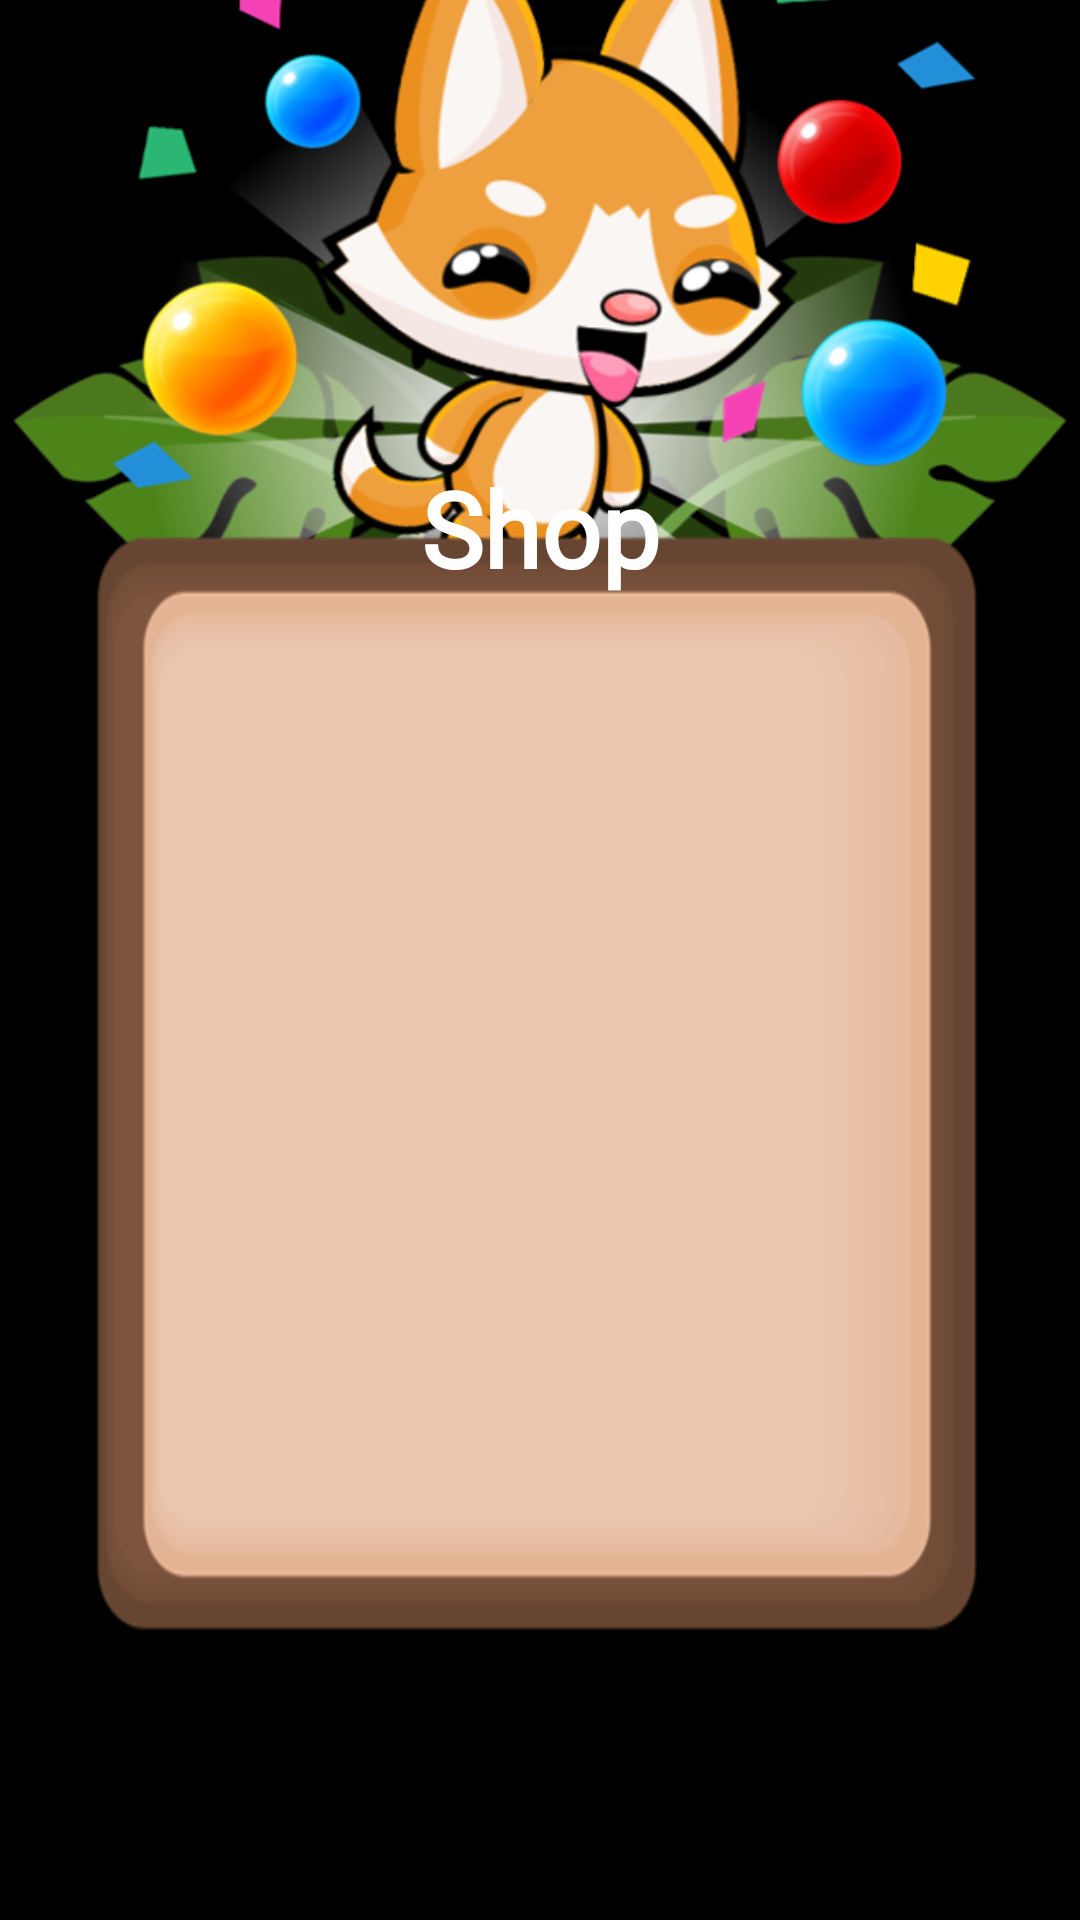

Write the Android layout XML for this screen, with the resource values it uses.
<!-- AndroidManifest.xml: application theme Theme.SplashScreen -->
<!-- res/layout/dialog_shop.xml -->
<?xml version="1.0" encoding="utf-8"?>
<androidx.constraintlayout.widget.ConstraintLayout
    xmlns:android="http://schemas.android.com/apk/res/android"
    xmlns:app="http://schemas.android.com/apk/res-auto"
    xmlns:tools="http://schemas.android.com/tools"
    android:layout_width="match_parent"
    android:layout_height="match_parent"
    tools:ignore="ContentDescription">

    <ImageView
        android:id="@+id/image_leaf_01"
        android:layout_width="@dimen/image_leaf_width"
        android:layout_height="0dp"
        android:src="@drawable/leaf_01"
        app:layout_constraintBottom_toTopOf="@id/image_ribbon"
        app:layout_constraintDimensionRatio="7:5"
        app:layout_constraintEnd_toStartOf="@id/image_leaf_02"
        app:layout_constraintStart_toStartOf="@id/image_dialog"
        app:layout_constraintTop_toTopOf="@id/image_ribbon" />

    <ImageView
        android:id="@+id/image_leaf_02"
        android:layout_width="@dimen/image_leaf_width"
        android:layout_height="0dp"
        android:src="@drawable/leaf_02"
        app:layout_constraintBottom_toTopOf="@id/image_ribbon"
        app:layout_constraintDimensionRatio="7:5"
        app:layout_constraintEnd_toEndOf="@id/image_dialog"
        app:layout_constraintStart_toEndOf="@id/image_leaf_01"
        app:layout_constraintTop_toTopOf="@id/image_ribbon" />

    <ImageView
        android:id="@+id/image_fox_bg"
        android:layout_width="0dp"
        android:layout_height="0dp"
        android:src="@drawable/light_bg"
        app:layout_constraintBottom_toTopOf="@id/image_ribbon"
        app:layout_constraintDimensionRatio="1:1"
        app:layout_constraintEnd_toEndOf="@id/image_dialog"
        app:layout_constraintStart_toStartOf="@id/image_dialog"
        app:layout_constraintTop_toTopOf="@id/image_ribbon" />

    <ImageView
        android:id="@+id/image_fox"
        android:layout_width="@dimen/image_fox_width"
        android:layout_height="@dimen/image_fox_width"
        android:src="@drawable/fox_target_pop"
        app:layout_constraintBottom_toBottomOf="@id/image_ribbon"
        app:layout_constraintEnd_toEndOf="@id/image_dialog"
        app:layout_constraintStart_toStartOf="@id/image_dialog" />

    <ImageView
        android:id="@+id/image_dialog"
        android:layout_width="@dimen/dialog_width"
        android:layout_height="0dp"
        android:background="@drawable/dialog"
        app:layout_constraintBottom_toBottomOf="parent"
        app:layout_constraintDimensionRatio="4:5"
        app:layout_constraintEnd_toEndOf="parent"
        app:layout_constraintStart_toStartOf="parent"
        app:layout_constraintTop_toTopOf="parent"
        app:layout_constraintVertical_bias="0.65" />

    <androidx.recyclerview.widget.RecyclerView
        android:id="@+id/recycler_product"
        android:layout_width="0dp"
        android:layout_height="0dp"
        android:layout_margin="@dimen/margin_20"
        app:layout_constraintBottom_toBottomOf="@id/image_dialog"
        app:layout_constraintEnd_toEndOf="@id/image_dialog"
        app:layout_constraintStart_toStartOf="@id/image_dialog"
        app:layout_constraintTop_toBottomOf="@id/txt_shop" />

    <ImageView
        android:id="@+id/image_ribbon"
        android:layout_width="0dp"
        android:layout_height="0dp"
        android:layout_marginTop="@dimen/margin_overlap"
        android:src="@drawable/ribbon"
        android:text="@string/txt_level"
        app:layout_constraintDimensionRatio="3:1"
        app:layout_constraintEnd_toEndOf="@id/image_dialog"
        app:layout_constraintStart_toStartOf="@id/image_dialog"
        app:layout_constraintTop_toTopOf="@id/image_dialog" />

    <TextView
        android:id="@+id/txt_shop"
        android:layout_width="wrap_content"
        android:layout_height="wrap_content"
        android:layout_marginTop="@dimen/margin_10"
        android:fontFamily="@font/baloo"
        android:gravity="center"
        android:text="@string/txt_shop"
        android:textColor="@color/white"
        android:textSize="@dimen/txt_dialog_size"
        android:textStyle="bold"
        app:layout_constraintEnd_toEndOf="@id/image_ribbon"
        app:layout_constraintStart_toStartOf="@id/image_ribbon"
        app:layout_constraintTop_toTopOf="@id/image_ribbon" />

    <ImageButton
        android:id="@+id/btn_cancel"
        android:layout_width="@dimen/btn_round_width"
        android:layout_height="@dimen/btn_round_width"
        android:layout_margin="@dimen/margin_10"
        android:background="@drawable/btn_cancel"
        app:layout_constraintEnd_toEndOf="@id/image_dialog"
        app:layout_constraintTop_toTopOf="@id/image_dialog" />

</androidx.constraintlayout.widget.ConstraintLayout>
<!-- resources referenced by this layout -->
<resources>
  <color name="white">#FFFFFFFF</color>
  <dimen name="btn_round_width">65dp</dimen>
  <dimen name="dialog_width">390dp</dimen>
  <dimen name="image_fox_width">390dp</dimen>
  <dimen name="image_leaf_width">234dp</dimen>
  <dimen name="margin_10">14dp</dimen>
  <dimen name="margin_20">28dp</dimen>
  <dimen name="margin_overlap">-42dp</dimen>
  <dimen name="txt_dialog_size">45sp</dimen>
  <!-- drawable dialog: png bitmap (drawable, 19055 bytes) -->
  <!-- drawable fox_target_pop: png bitmap (drawable, 151042 bytes) -->
  <!-- drawable leaf_01: png bitmap (drawable, 56215 bytes) -->
  <!-- drawable leaf_02: png bitmap (drawable, 56289 bytes) -->
  <!-- drawable light_bg: png bitmap (drawable, 126167 bytes) -->
  <string name="txt_level">Level %1$d</string>
  <string name="txt_shop">Shop</string>
  <style name="Theme.SplashScreen" parent="Theme.MaterialComponents.DayNight.NoActionBar">
          <item name="android:windowBackground">@color/black</item>
          <item name="android:windowFullscreen">true</item>
      </style>
  <color name="black">#FF000000</color>
</resources>
